Run: headless pygame with SDL's dummy video driver; simulated clock (each Clock.tick advances the game by its frame time, no real sleeping); random seed 0; keys injected as events and as key.get_pressed() state; no mouse input.
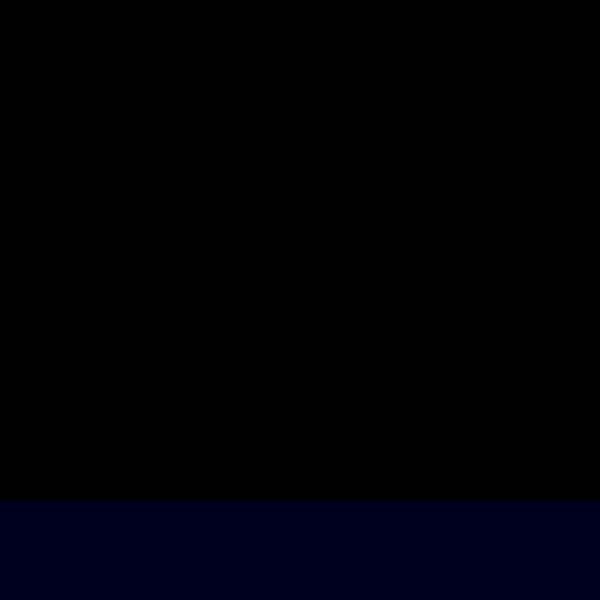
Frame 1 of 4 · flips 1–60 · no input
Frame 2 of 4 · flips 61–180 · tapped SPACE, RETURN · held RIGHT (→), D · screen unchanged from frame 1, image omitted
Frame 3 of 4 · flips 181–300 · held DOWN (↓), S · screen unchanged from frame 2, image omitted
Frame 4 of 4 · flips 301–420 · held LEFT (←), A, UP (↑), W · screen unchanged from frame 3, image omitted

The pygame program that drew these frames:

import pygame
import random
# Define some colors
BLACK = (0, 0, 0)
WHITE = (255, 255, 255)
GREEN = (0, 255, 0)
RED = (255, 0, 0)
BLUE = (0, 0, 255)
GREY = (129, 129, 129)
colors = [BLACK, GREEN, BLUE, RED]

def random_color():
    return random.choice(colors)

# initialize the pygame class
pygame.init()

# Set the width and height of the screen [width, height]
SCREEN_WIDTH = 600
SCREEN_HEIGHT = 600
screen = pygame.display.set_mode((SCREEN_WIDTH, SCREEN_HEIGHT))


# Set the title of the window
pygame.display.set_caption("CityScroller")

# Loop until the user clicks the close button.
done = False

# Used to manage how fast the screen updates
clock = pygame.time.Clock()



class Building():
   
    def __init__(self, x_point, y_point, width, height, color):
        self.x_point = x_point
        self.y_point = y_point
        self.width= width 
        self.height = height
        self.color=color

        
    def draw(self):
        pygame.draw.rect(screen, self.color, (self.x_point,self.y_point,self.width,self.height))

    def move(self):
        self.x_point+= 3 
            #A positive integer moves the building to the right 
            #A negative integer moves the building to the left  
        
    


#self.height=random.randint(300,450)
b_list=[]
class Scroller():

    def __init__(self,x_point, y_point, width, height, base, color, speed):
        self.width= width
        self.height=height
        self.base=base
        self.color=color
        self.speed=speed
        self.x_point=x_point
        self.y_point=y_point
        
        self.b_list=[]    #instance variable
        
    def adds(self):
        current_width=0
        
        while self.width <= current_width:
            self.add
            

    def add(self, x_location):
        self.height=random.randint(300,450)
        x_point=x_location
        self.b_list.append(Building(self.x_point, self.y_point, self.width,self.height,self.color))
        
    def draw(self):
        for item in self.b_list:
          item.draw()
            


    def move(self):
        self.x_point +=self.speed 
        if self.width>600: 
            self.width=0
    
    

FRONT_SCROLLER_COLOR = (0,0,30)
MIDDLE_SCROLLER_COLOR = (30,30,100)
BACK_SCROLLER_COLOR = (50,50,150)
BACKGROUND_COLOR = (17, 9, 89)

random_height=random.randint(300,450)


front_scroller = Scroller(0, 500, SCREEN_WIDTH, 500, (SCREEN_HEIGHT), FRONT_SCROLLER_COLOR, 3)
middle_scroller = Scroller(0, 300, SCREEN_WIDTH, 200, (SCREEN_HEIGHT - 50), MIDDLE_SCROLLER_COLOR, 2)
back_scroller = Scroller(0, 100, SCREEN_WIDTH, 300, (SCREEN_HEIGHT - 100), BACK_SCROLLER_COLOR, 1)

    
building=Building(30, random_height, 200, random_height, FRONT_SCROLLER_COLOR)


#scroll= Scroller(30, 200,200,300,RED, 5)
# -------- Main Program Loop -----------
while not done:
    for event in pygame.event.get():
        if event.type == pygame.QUIT:
            done = True

   
    
    
    screen.fill(BLACK)
    front_scroller.add(300)
    front_scroller.draw()
    #middle_scroller.add(300)
    #middle_scroller.draw()
    
    
    # building.draw()
    # building.move()
    
   
    
    
    
    # back_scroller.draw()
    # back_scroller.move()
    # middle_scroller.draw()
    # middle_scroller.move()
    front_scroller.draw()
    front_scroller.move()


    # --- Go ahead and update the screen with what we've drawn.
    pygame.display.flip()

    # --- Limit to 60 frames per second
    clock.tick(60)

# Close the window and quit.
pygame.quit()
exit() # Needed when using IDLE
